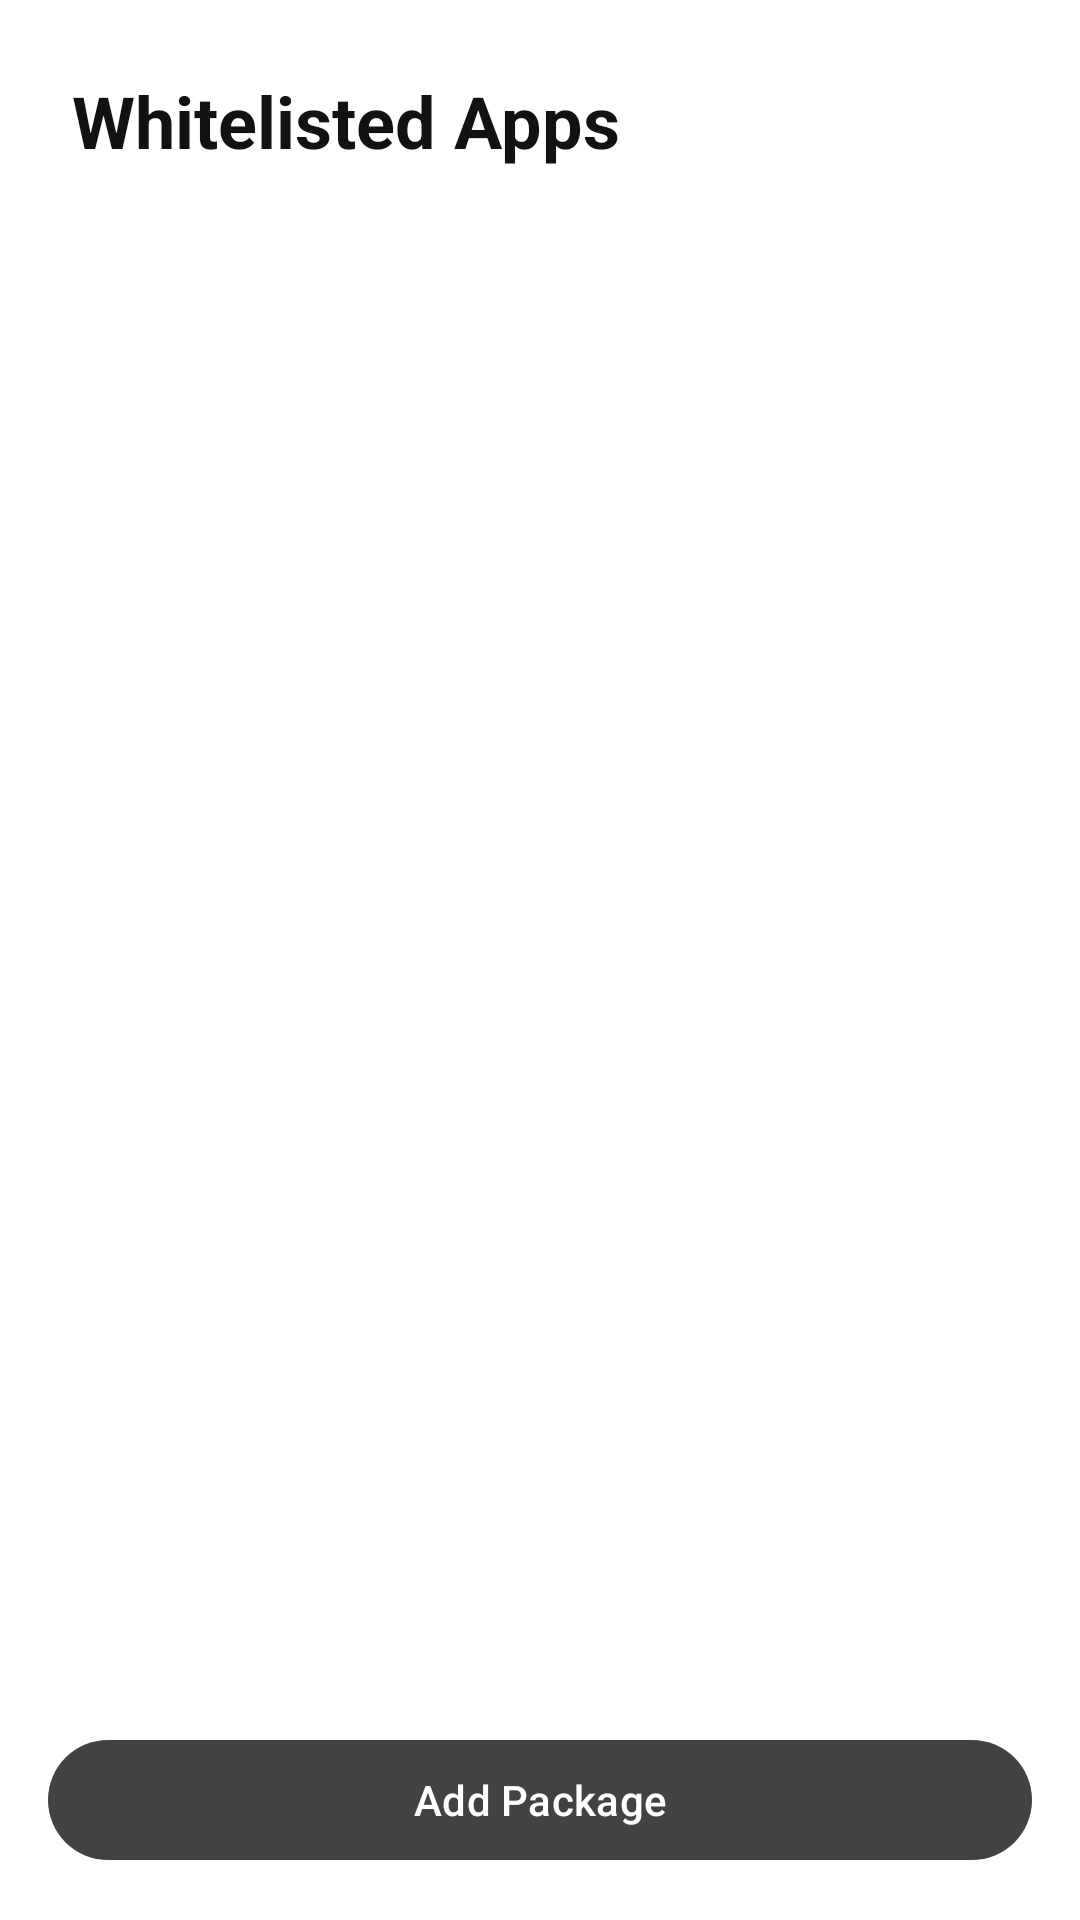

Android layout source for this screen:
<!-- AndroidManifest.xml: application theme Theme.IslandLyrics -->
<!-- res/layout/activity_whitelist.xml -->
<?xml version="1.0" encoding="utf-8"?>
<LinearLayout xmlns:android="http://schemas.android.com/apk/res/android"
    xmlns:app="http://schemas.android.com/apk/res-auto"
    android:id="@+id/root_view"
    android:layout_width="match_parent"
    android:layout_height="match_parent"
    android:orientation="vertical"
    android:background="?android:attr/colorBackground">

    
    <TextView
        android:layout_width="match_parent"
        android:layout_height="wrap_content"
        android:text="Whitelisted Apps"
        android:textSize="24sp"
        android:textStyle="bold"
        android:textColor="?attr/colorOnSurface"
        android:paddingHorizontal="24dp"
        android:paddingTop="24dp"
        android:paddingBottom="16dp"/>

    
    <androidx.recyclerview.widget.RecyclerView
        android:id="@+id/recycler_view"
        android:layout_width="match_parent"
        android:layout_height="0dp"
        android:layout_weight="1"
        android:clipToPadding="false"
        android:paddingBottom="80dp"/>

    
    <FrameLayout
        android:layout_width="match_parent"
        android:layout_height="wrap_content"
        android:padding="16dp"
        android:background="?attr/colorSurface">
        
        <com.google.android.material.button.MaterialButton
            android:id="@+id/btn_add_package"
            android:layout_width="match_parent"
            android:layout_height="wrap_content"
            android:text="Add Package"
            style="@style/Widget.Material3.Button"/>
    </FrameLayout>

</LinearLayout>
<!-- resources referenced by this layout -->
<resources>
  <style name="Theme.IslandLyrics" parent="Theme.Material3.DayNight.NoActionBar">
          
          <item name="android:windowLightStatusBar">true</item>
          <item name="android:windowLayoutInDisplayCutoutMode">shortEdges</item>
          <item name="android:enforceNavigationBarContrast">false</item>
          <item name="android:statusBarColor">@android:color/transparent</item>
          <item name="android:navigationBarColor">@android:color/transparent</item>
          
          <item name="colorPrimary">#424242</item>
          <item name="colorOnPrimary">#FFFFFF</item>
          <item name="colorPrimaryContainer">#E0E0E0</item>
          <item name="colorOnPrimaryContainer">#121212</item>
  
          
          <item name="colorSecondary">#616161</item>
          <item name="colorOnSecondary">#FFFFFF</item>
          <item name="colorSecondaryContainer">#EEEEEE</item>
          <item name="colorOnSecondaryContainer">#121212</item>
  
          
          <item name="colorTertiary">#757575</item>
          <item name="colorOnTertiary">#FFFFFF</item>
          <item name="colorTertiaryContainer">#F5F5F5</item>
          <item name="colorOnTertiaryContainer">#121212</item>
  
          
          <item name="colorSurface">#FFFFFF</item>
          <item name="colorOnSurface">#121212</item>
          <item name="colorSurfaceVariant">#EEEEEE</item>
          <item name="colorOnSurfaceVariant">#616161</item>
          <item name="colorSurfaceContainer">#F5F5F5</item>
          <item name="colorSurfaceContainerLow">#EFEFEF</item>
          <item name="colorSurfaceContainerLowest">#FAFAFA</item>
          <item name="android:colorBackground">#FFFFFF</item>
  
          
          <item name="colorOutline">#757575</item>
          <item name="colorOutlineVariant">#E0E0E0</item>
  
          
          <item name="colorSurfaceInverse">#121212</item>
          <item name="colorOnSurfaceInverse">#FFFFFF</item>
          <item name="colorPrimaryInverse">#E0E0E0</item>
  
      </style>
</resources>
